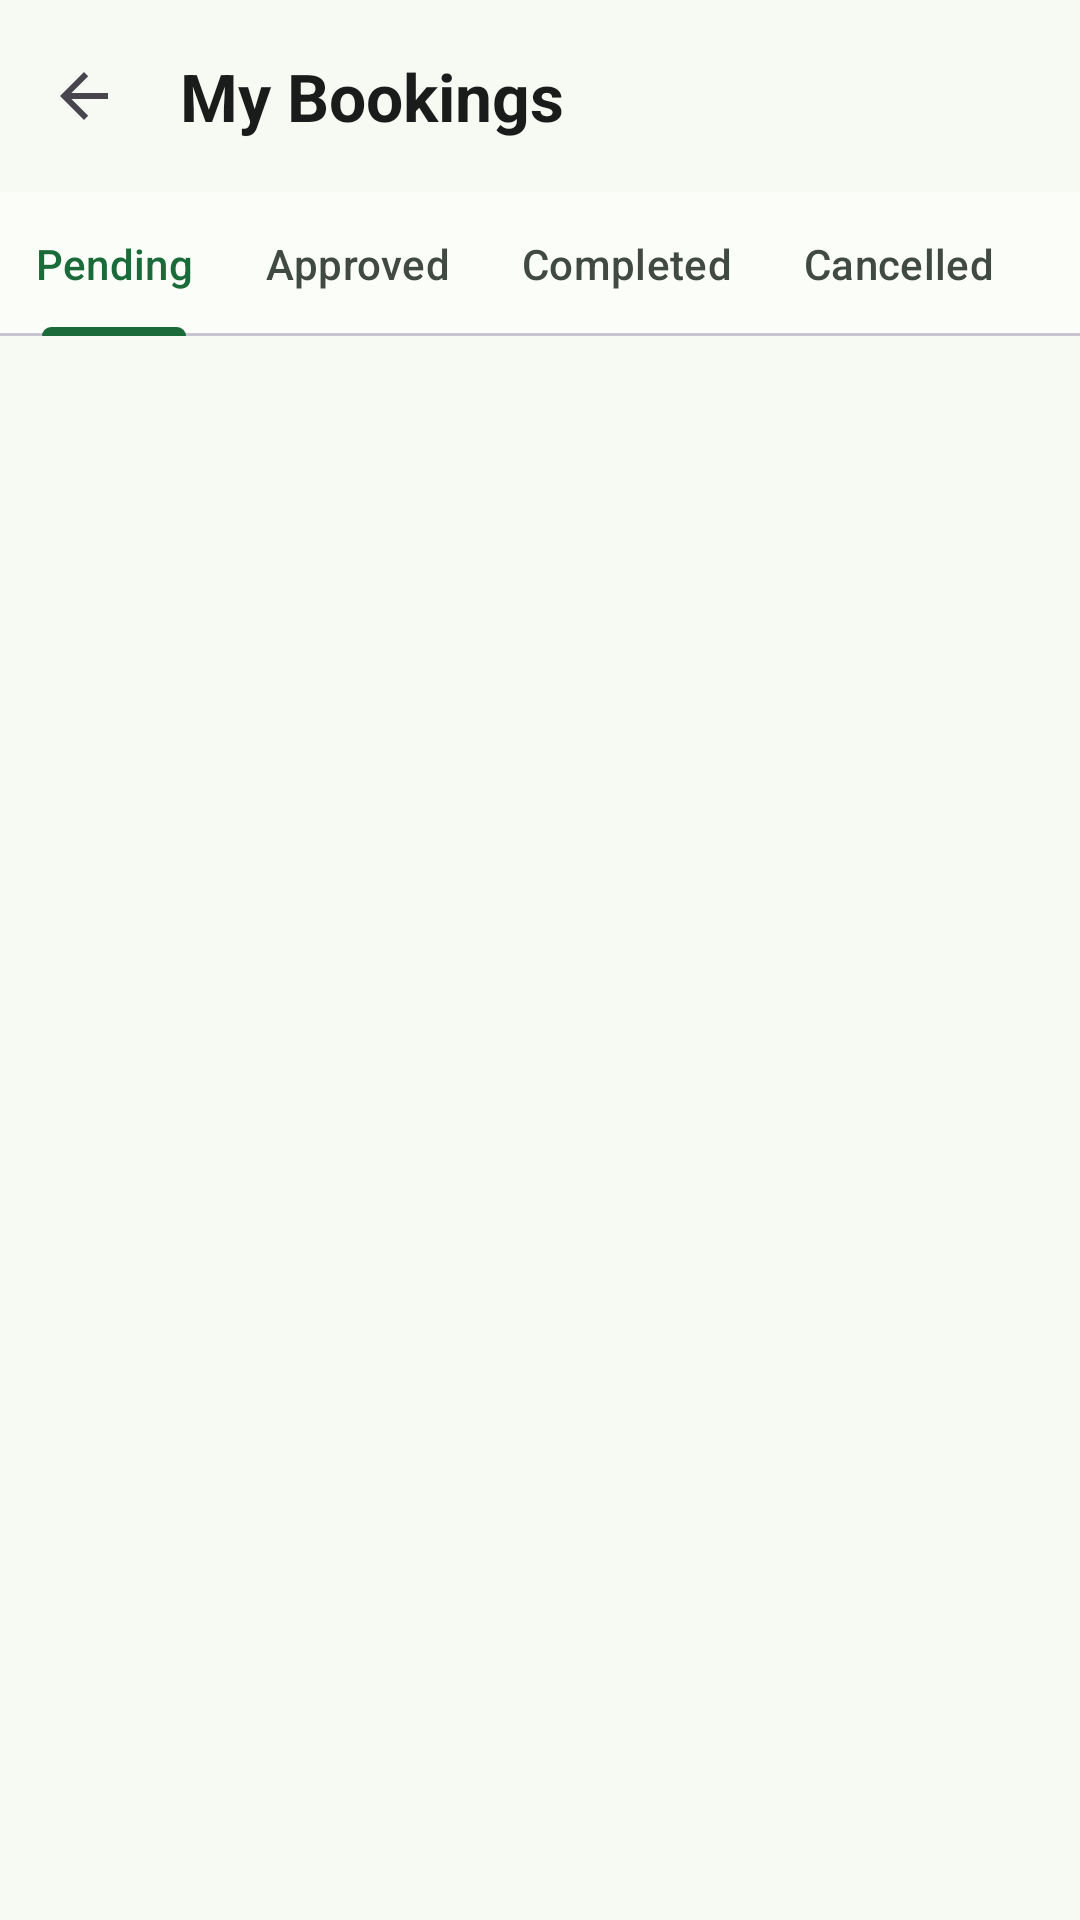

Here is an Android app screen rendered from its layout file. Give the layout XML and the strings, colors and styles it references.
<!-- AndroidManifest.xml: application theme Theme.SmartMicrogrid -->
<!-- res/layout/activity_my_bookings.xml -->
<?xml version="1.0" encoding="utf-8"?>
<androidx.constraintlayout.widget.ConstraintLayout xmlns:android="http://schemas.android.com/apk/res/android"
    xmlns:app="http://schemas.android.com/apk/res-auto"
    xmlns:tools="http://schemas.android.com/tools"
    android:id="@+id/main"
    android:layout_width="match_parent"
    android:layout_height="match_parent"
    tools:context=".ui.booking.MyBookingsActivity">

    
    <com.google.android.material.appbar.MaterialToolbar
        style="@style/Widget.App.Toolbar"
        android:id="@+id/toolbar"
        android:layout_width="0dp"
        android:layout_height="?attr/actionBarSize"
        app:layout_constraintEnd_toEndOf="parent"
        app:layout_constraintStart_toStartOf="parent"
        app:layout_constraintTop_toTopOf="parent"
        app:navigationContentDescription="@string/action_navigate_up"
        app:navigationIcon="?attr/homeAsUpIndicator"
        app:title="@string/title_my_bookings" />

    
    
    <com.google.android.material.tabs.TabLayout
        android:id="@+id/tabLayout"
        android:layout_width="0dp"
        android:layout_height="wrap_content"
        app:layout_constraintEnd_toEndOf="parent"
        app:layout_constraintStart_toStartOf="parent"
        app:layout_constraintTop_toBottomOf="@id/toolbar"
        app:tabGravity="start"
        app:tabMode="scrollable"
        app:tabTextAppearance="?attr/textAppearanceLabelLarge">

        <com.google.android.material.tabs.TabItem
            android:layout_width="wrap_content"
            android:layout_height="wrap_content"
            android:text="@string/tab_pending" />

        <com.google.android.material.tabs.TabItem
            android:layout_width="wrap_content"
            android:layout_height="wrap_content"
            android:text="@string/tab_approved" />

        <com.google.android.material.tabs.TabItem
            android:layout_width="wrap_content"
            android:layout_height="wrap_content"
            android:text="@string/tab_completed" />

        <com.google.android.material.tabs.TabItem
            android:layout_width="wrap_content"
            android:layout_height="wrap_content"
            android:text="@string/tab_cancelled" />

        <com.google.android.material.tabs.TabItem
            android:layout_width="wrap_content"
            android:layout_height="wrap_content"
            android:text="@string/tab_all" />
    </com.google.android.material.tabs.TabLayout>
    
    
    <include
        android:id="@+id/cachedBanner"
        layout="@layout/view_cached_banner"
        android:layout_width="0dp"
        android:layout_height="wrap_content"
        android:visibility="gone"
        app:layout_constraintEnd_toEndOf="parent"
        app:layout_constraintStart_toStartOf="parent"
        app:layout_constraintTop_toBottomOf="@id/tabLayout" />

    
    <androidx.recyclerview.widget.RecyclerView
        android:id="@+id/rvBookings"
        android:layout_width="0dp"
        android:layout_height="0dp"
        android:clipToPadding="false"
        android:padding="@dimen/screen_padding"
        android:visibility="gone"
        app:layoutManager="androidx.recyclerview.widget.LinearLayoutManager"
        app:layout_constraintBottom_toBottomOf="parent"
        app:layout_constraintEnd_toEndOf="parent"
        app:layout_constraintStart_toStartOf="parent"
        app:layout_constraintTop_toBottomOf="@id/cachedBanner"
        tools:listitem="@layout/item_booking"
        tools:visibility="visible" />

    
    
    <ProgressBar
        android:id="@+id/progressBar"
        style="?android:attr/progressBarStyle"
        android:layout_width="wrap_content"
        android:layout_height="wrap_content"
        app:layout_constraintBottom_toBottomOf="parent"
        app:layout_constraintEnd_toEndOf="parent"
        app:layout_constraintStart_toStartOf="parent"
        app:layout_constraintTop_toBottomOf="@id/cachedBanner" />

    
    <TextView
        android:id="@+id/tvEmpty"
        android:layout_width="0dp"
        android:layout_height="wrap_content"
        android:layout_marginHorizontal="@dimen/spacing_xl"
        android:gravity="center"
        android:text="@string/label_no_bookings"
        android:textAppearance="?attr/textAppearanceBodyLarge"
        android:textColor="@color/gray"
        android:visibility="gone"
        app:layout_constraintBottom_toBottomOf="parent"
        app:layout_constraintEnd_toEndOf="parent"
        app:layout_constraintStart_toStartOf="parent"
        app:layout_constraintTop_toBottomOf="@id/cachedBanner"
        tools:visibility="gone" />

    
    <LinearLayout
        android:id="@+id/errorContainer"
        android:layout_width="0dp"
        android:layout_height="wrap_content"
        android:layout_marginHorizontal="@dimen/spacing_xl"
        android:gravity="center_horizontal"
        android:orientation="vertical"
        android:visibility="gone"
        app:layout_constraintBottom_toBottomOf="parent"
        app:layout_constraintEnd_toEndOf="parent"
        app:layout_constraintStart_toStartOf="parent"
        app:layout_constraintTop_toBottomOf="@id/cachedBanner"
        tools:visibility="gone">

        <TextView
            android:layout_width="match_parent"
            android:layout_height="wrap_content"
            android:gravity="center"
            android:text="@string/error_loading_bookings"
            android:textAppearance="@style/TextAppearance.App.SectionHeader"
            android:textStyle="bold" />

        
        <TextView
            android:id="@+id/tvErrorMessage"
            android:layout_width="match_parent"
            android:layout_height="wrap_content"
            android:layout_marginTop="@dimen/spacing_sm"
            android:gravity="center"
            android:textAppearance="?attr/textAppearanceBodyMedium"
            android:textColor="@color/error"
            tools:text="Network error. Please check your connection." />

        <com.google.android.material.button.MaterialButton
            android:id="@+id/btnRetry"
            style="@style/Widget.App.Button.Tonal"
            android:layout_width="wrap_content"
            android:layout_height="wrap_content"
            android:layout_marginTop="@dimen/spacing_lg"
            android:text="@string/action_retry" />
    </LinearLayout>

</androidx.constraintlayout.widget.ConstraintLayout>
<!-- res/layout/view_cached_banner.xml (included above) -->
<?xml version="1.0" encoding="utf-8"?>
<TextView xmlns:android="http://schemas.android.com/apk/res/android"
    xmlns:tools="http://schemas.android.com/tools"
    android:id="@+id/tvCachedBanner"
    android:layout_width="match_parent"
    android:layout_height="wrap_content"
    android:accessibilityLiveRegion="polite"
    android:background="?attr/colorSecondaryContainer"
    android:gravity="center"
    android:paddingHorizontal="@dimen/spacing_lg"
    android:paddingVertical="@dimen/spacing_sm"
    android:textAppearance="?attr/textAppearanceLabelMedium"
    android:textColor="?attr/colorOnSecondaryContainer"
    tools:text="Showing offline data from 25 Sep 2026, 14:00" />
<!-- res/layout/item_booking.xml (included above) -->
<?xml version="1.0" encoding="utf-8"?>
<com.google.android.material.card.MaterialCardView xmlns:android="http://schemas.android.com/apk/res/android"
    xmlns:app="http://schemas.android.com/apk/res-auto"
    xmlns:tools="http://schemas.android.com/tools"
    style="@style/Widget.App.Card"
    android:layout_width="match_parent"
    android:layout_height="wrap_content"
    android:layout_marginBottom="@dimen/spacing_md"
    android:clickable="true"
    android:focusable="true">

    <LinearLayout
        android:layout_width="match_parent"
        android:layout_height="wrap_content"
        android:gravity="center_vertical"
        android:orientation="horizontal"
        android:padding="@dimen/card_padding">

        <ImageView
            android:layout_width="44dp"
            android:layout_height="44dp"
            android:background="@drawable/bg_icon_circle"
            android:importantForAccessibility="no"
            android:padding="10dp"
            android:src="@drawable/ic_event"
            app:tint="?attr/colorOnPrimaryContainer" />

        <LinearLayout
            android:layout_width="0dp"
            android:layout_height="wrap_content"
            android:layout_marginStart="@dimen/spacing_md"
            android:layout_weight="1"
            android:orientation="vertical">

            <TextView
                android:id="@+id/tvStationName"
                android:layout_width="match_parent"
                android:layout_height="wrap_content"
                android:textAppearance="@style/TextAppearance.App.SectionHeader"
                android:textStyle="bold"
                tools:text="Colombo North Hub" />

            <TextView
                android:id="@+id/tvSlotTime"
                android:layout_width="match_parent"
                android:layout_height="wrap_content"
                android:layout_marginTop="@dimen/spacing_xxs"
                android:textAppearance="@style/TextAppearance.App.Secondary"
                tools:text="25 Sep 2026, 14:00 – 15:00" />

            
            <com.google.android.material.chip.Chip
                android:id="@+id/chipStatus"
                style="@style/Widget.App.Chip.Status"
                android:layout_width="wrap_content"
                android:layout_height="wrap_content"
                android:layout_marginTop="@dimen/spacing_sm"
                android:clickable="false"
                android:focusable="false"
                app:ensureMinTouchTargetSize="false"
                tools:text="Approved" />
        </LinearLayout>
    </LinearLayout>
</com.google.android.material.card.MaterialCardView>
<!-- resources referenced by this layout -->
<resources>
  <color name="error">#FFB3261E</color>
  <color name="gray">#FF5C645E</color>
  <dimen name="card_padding">16dp</dimen>
  <dimen name="screen_padding">16dp</dimen>
  <dimen name="spacing_lg">16dp</dimen>
  <dimen name="spacing_md">12dp</dimen>
  <dimen name="spacing_sm">8dp</dimen>
  <dimen name="spacing_xl">24dp</dimen>
  <dimen name="spacing_xxs">2dp</dimen>
  <!-- drawable bg_icon_circle (drawable) -->
  <?xml version="1.0" encoding="utf-8"?>
  <shape xmlns:android="http://schemas.android.com/apk/res/android" android:shape="oval">
      <solid android:color="?attr/colorPrimaryContainer" />
  </shape>
  <string name="action_navigate_up">Navigate up</string>
  <string name="action_retry">Retry</string>
  <string name="error_loading_bookings">Couldn\'t load your bookings</string>
  <string name="label_no_bookings">No bookings to show</string>
  <string name="tab_all">All</string>
  <string name="tab_approved">Approved</string>
  <string name="tab_cancelled">Cancelled</string>
  <string name="tab_completed">Completed</string>
  <string name="tab_pending">Pending</string>
  <string name="title_my_bookings">My Bookings</string>
  <style name="TextAppearance.App.Secondary" parent="TextAppearance.Material3.BodyMedium">
          <item name="android:textColor">@color/gray</item>
      </style>
  <style name="TextAppearance.App.SectionHeader" parent="TextAppearance.Material3.TitleMedium">
          <item name="android:textColor">?attr/colorOnSurface</item>
      </style>
  <style name="Widget.App.Button.Tonal" parent="Widget.Material3.Button.TonalButton">
          <item name="android:minHeight">@dimen/button_height</item>
          <item name="cornerRadius">@dimen/corner_md</item>
          <item name="android:letterSpacing">0</item>
      </style>
  <style name="Theme.SmartMicrogrid" parent="Base.Theme.SmartMicrogrid" />
  <dimen name="button_height">52dp</dimen>
  <dimen name="corner_md">12dp</dimen>
  <dimen name="elevation_none">0dp</dimen>
  <style name="ShapeAppearance.App.Small" parent="ShapeAppearance.Material3.SmallComponent">
          <item name="cornerFamily">rounded</item>
          <item name="cornerSize">@dimen/corner_sm</item>
      </style>
  <style name="TextAppearance.App.ToolbarTitle" parent="TextAppearance.Material3.TitleLarge">
          <item name="android:textStyle">bold</item>
      </style>
  <dimen name="corner_sm">8dp</dimen>
  <color name="primary">#FF1B6B3A</color>
  <color name="on_primary">#FFFFFFFF</color>
  <color name="primary_container">#FFB8F2C6</color>
  <color name="on_primary_container">#FF00210E</color>
  <color name="secondary">#FF7A5900</color>
  <color name="on_secondary">#FFFFFFFF</color>
  <color name="secondary_container">#FFFFDEA3</color>
  <color name="on_secondary_container">#FF261900</color>
  <color name="tertiary">#FF00677A</color>
  <color name="on_tertiary">#FFFFFFFF</color>
  <color name="on_error">#FFFFFFFF</color>
  <color name="app_background">#FFF7FAF3</color>
  <color name="app_surface">#FFFBFDF8</color>
  <color name="on_surface">#FF191C1A</color>
  <color name="surface_variant">#FFDCE5DA</color>
  <color name="on_surface_variant">#FF404942</color>
  <color name="outline">#FF707971</color>
  <style name="ShapeAppearance.App.Medium" parent="ShapeAppearance.Material3.MediumComponent">
          <item name="cornerFamily">rounded</item>
          <item name="cornerSize">@dimen/corner_md</item>
      </style>
  <style name="ShapeAppearance.App.Large" parent="ShapeAppearance.Material3.LargeComponent">
          <item name="cornerFamily">rounded</item>
          <item name="cornerSize">@dimen/corner_lg</item>
      </style>
  <style name="Widget.App.Button" parent="Widget.Material3.Button">
          <item name="android:minHeight">@dimen/button_height</item>
          <item name="cornerRadius">@dimen/corner_md</item>
          <item name="android:textAppearance">?attr/textAppearanceLabelLarge</item>
          <item name="android:letterSpacing">0</item>
      </style>
  <dimen name="corner_lg">20dp</dimen>
</resources>
